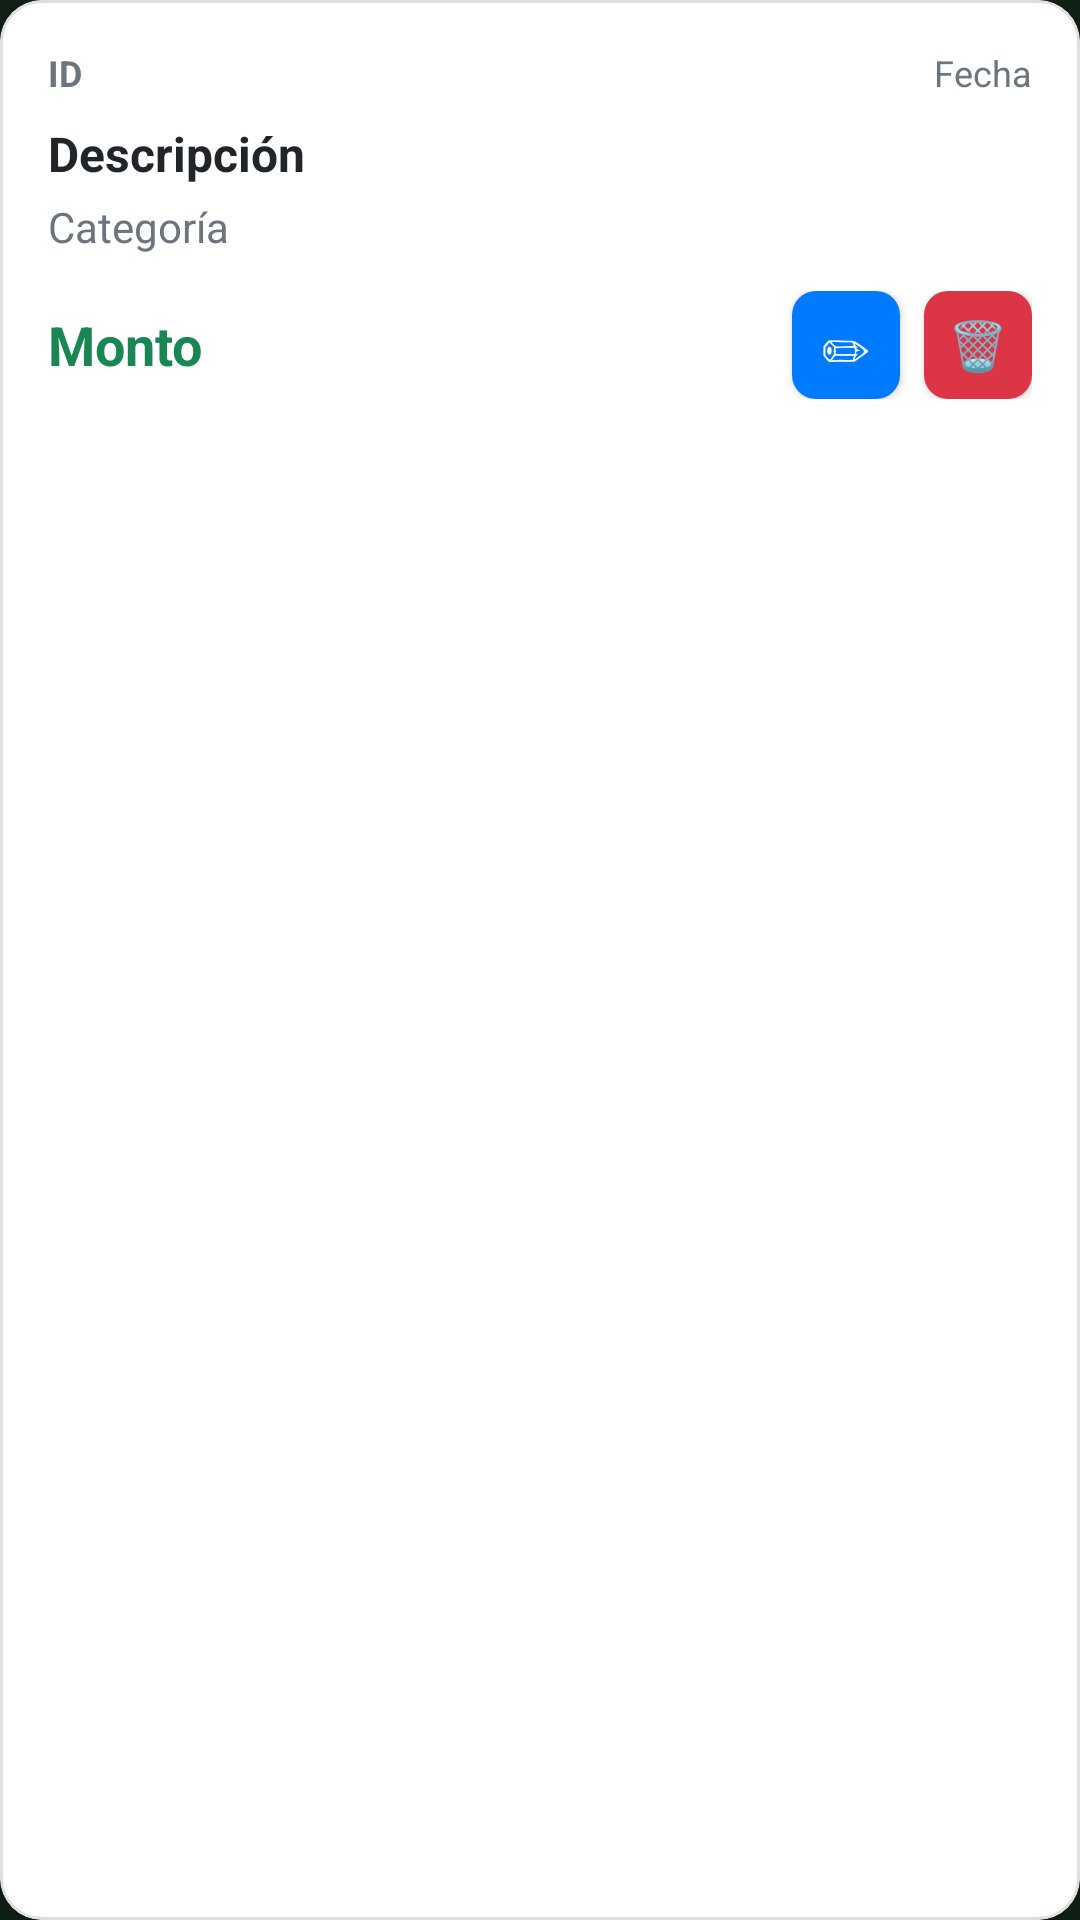

Write the Android layout XML for this screen, with the resource values it uses.
<!-- AndroidManifest.xml: application theme Theme.IngresosGastosApp -->
<!-- res/layout/custom_row.xml -->
<?xml version="1.0" encoding="utf-8"?>
<com.google.android.material.card.MaterialCardView xmlns:android="http://schemas.android.com/apk/res/android"
    xmlns:app="http://schemas.android.com/apk/res-auto"
    xmlns:tools="http://schemas.android.com/tools"
    android:layout_width="match_parent"
    android:layout_height="wrap_content"
    android:layout_marginHorizontal="12dp"
    android:layout_marginVertical="6dp"
    app:cardCornerRadius="14dp"
    app:cardElevation="5dp"
    app:strokeColor="#FFE0E0E0"
    app:strokeWidth="1dp"
    android:backgroundTint="@android:color/white">

    <LinearLayout
        android:layout_width="match_parent"
        android:layout_height="wrap_content"
        android:orientation="vertical"
        android:padding="16dp">

        <LinearLayout
            android:layout_width="match_parent"
            android:layout_height="wrap_content"
            android:orientation="horizontal"
            android:gravity="center_vertical">

            <TextView
                android:id="@+id/id_txt"
                android:layout_width="0dp"
                android:layout_height="wrap_content"
                android:layout_weight="1"
                android:text="ID"
                android:textStyle="bold"
                android:textSize="12sp"
                android:textColor="#FF6C757D"/>

            <TextView
                android:id="@+id/fecha_txt"
                android:layout_width="wrap_content"
                android:layout_height="wrap_content"
                android:text="Fecha"
                android:textSize="12sp"
                android:textColor="#FF6C757D"/>

        </LinearLayout>

        <TextView
            android:id="@+id/descripcion_txt"
            android:layout_width="match_parent"
            android:layout_height="wrap_content"
            android:layout_marginTop="8dp"
            android:text="Descripción"
            android:textSize="16sp"
            android:textStyle="bold"
            android:textColor="#FF212529"/>

        <TextView
            android:id="@+id/categoria_txt"
            android:layout_width="match_parent"
            android:layout_height="wrap_content"
            android:layout_marginTop="4dp"
            android:text="Categoría"
            android:textSize="14sp"
            android:textColor="#FF6C757D"/>

        <LinearLayout
            android:layout_width="match_parent"
            android:layout_height="wrap_content"
            android:orientation="horizontal"
            android:layout_marginTop="12dp"
            android:gravity="center_vertical">

            <TextView
                android:id="@+id/monto_txt"
                android:layout_width="0dp"
                android:layout_height="wrap_content"
                android:layout_weight="1"
                android:text="Monto"
                android:textStyle="bold"
                android:textSize="18sp"
                android:textColor="#FF198754"/>

            <com.google.android.material.button.MaterialButton
                android:id="@+id/btnEditarIngreso"
                android:layout_width="36dp"
                android:layout_height="36dp"
                android:insetTop="0dp"
                android:insetBottom="0dp"
                android:padding="0dp"
                android:text="✏"
                android:textSize="16sp"
                app:cornerRadius="8dp"
                app:backgroundTint="#FF007BFF"
                android:layout_marginEnd="8dp"
                style="@style/Widget.MaterialComponents.Button"/>

            <com.google.android.material.button.MaterialButton
                android:id="@+id/btnEliminarIngreso"
                android:layout_width="36dp"
                android:layout_height="36dp"
                android:insetTop="0dp"
                android:insetBottom="0dp"
                android:padding="0dp"
                android:text="🗑"
                android:textSize="16sp"
                app:cornerRadius="8dp"
                app:backgroundTint="#FFDC3545"
                style="@style/Widget.MaterialComponents.Button"/>

        </LinearLayout>

    </LinearLayout>

</com.google.android.material.card.MaterialCardView>
<!-- resources referenced by this layout -->
<resources>
  <style name="Theme.IngresosGastosApp" parent="Base.Theme.IngresosGastosApp" />
  <style name="Base.Theme.IngresosGastosApp" parent="Theme.Material3.DayNight.NoActionBar">
          <item name="colorPrimary">@color/green_accent</item>
          <item name="colorPrimaryContainer">@color/bg_dark_card</item>
          <item name="colorOnPrimary">@color/white</item>
          <item name="android:statusBarColor">@color/stitch_background</item>
          <item name="android:navigationBarColor">@color/stitch_background</item>
          <item name="android:windowBackground">@color/stitch_background</item>
          <item name="android:windowLightStatusBar">false</item>
          <item name="shapeAppearanceOverlay">@style/CircleImage</item>
      </style>
  <color name="green_accent">#22C55E</color>
  <color name="bg_dark_card">#1A2E19</color>
  <color name="white">#FFFFFFFF</color>
  <color name="stitch_background">#102216</color>
  <style name="CircleImage">
          <item name="cornerSize">50%</item>
      </style>
</resources>
